The GitHub repository ndrpscl/MNetv3 contains a labelled image folder "pr" with 9 categories: butterhead lettuce, crisphead lettuce, curly lettuce, iceberg lettuce, lollo lettuce, looseleaf lettuce, oak leaf lettuce, red leaf lettuce, romaine lettuce. Examples follow, each with its label.

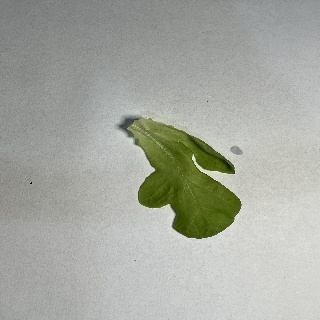
Label: oak leaf lettuce

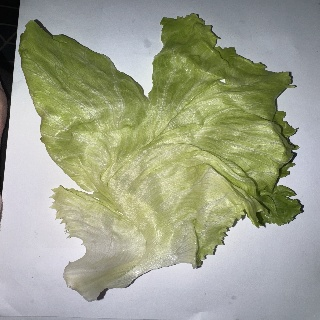
Label: iceberg lettuce

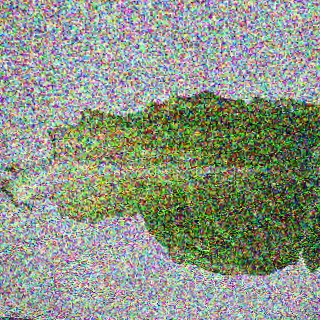
Label: romaine lettuce

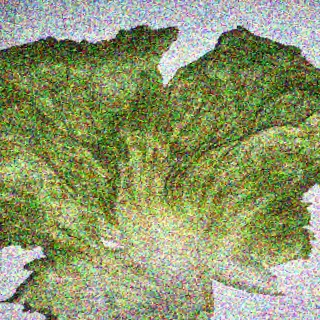
Label: crisphead lettuce

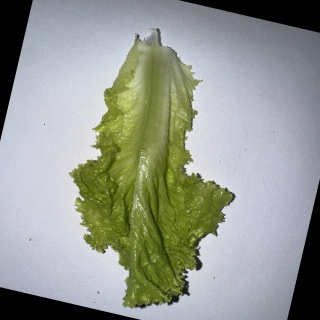
Label: curly lettuce

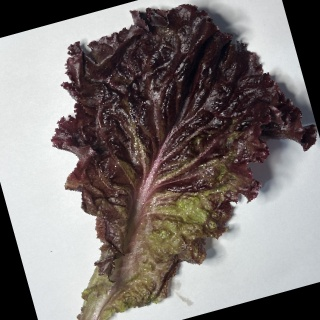
Label: red leaf lettuce
